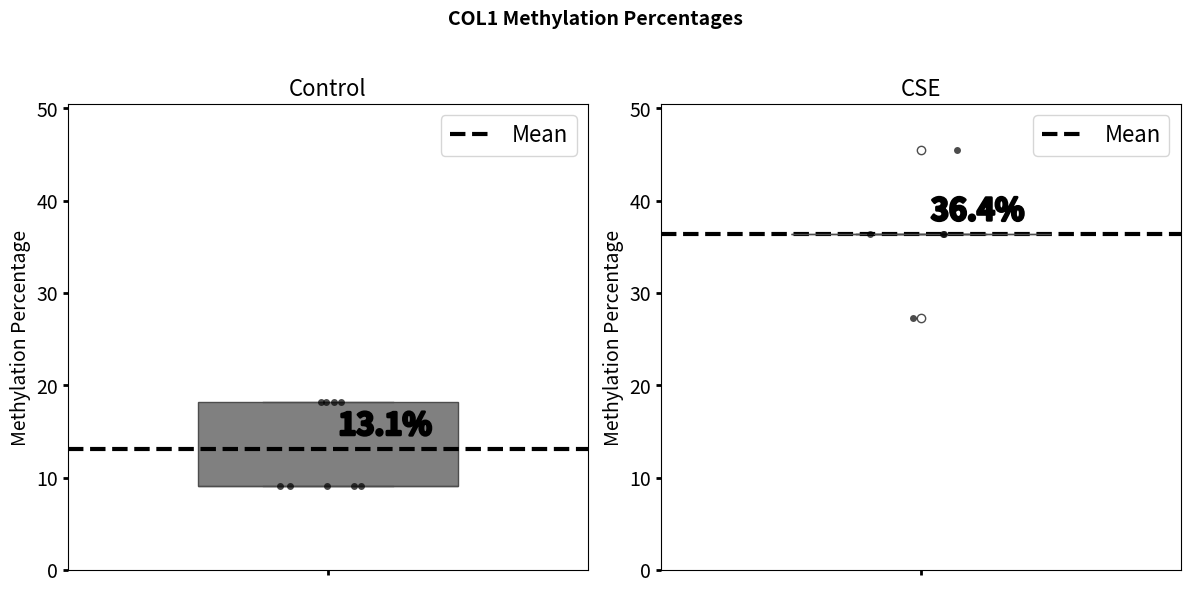

Python code for this plot:
import pandas as pd
import numpy as np
import matplotlib.pyplot as plt
import seaborn as sns
import matplotlib.patheffects as path_effects

# Define the first dataset (Control: 9 sequences, 11 CpG sites)
data1 = np.zeros((9, 11), dtype=int)  # Initially all unmethylated
for i in range(9):
    data1[i, 0] = 1  # Every sequence has at least one methylated site
for i in range(4):
    data1[i, i + 1] = 1  # Incrementally add one more methylation site to first four sequences
df1 = pd.DataFrame(data1, columns=[f'CpG_{i+1}' for i in range(11)])
df1['Methylation_Percentage'] = df1.mean(axis=1) * 100

# Define the second dataset (CSE: 5 sequences, 11 CpG sites)
data2 = np.zeros((5, 11), dtype=int)  # Initially all unmethylated
data2[0, :5] = 1  # First sequence: 5 methylated sites
data2[1:4, :4] = 1  # Next three sequences: 4 methylated sites
data2[4, :3] = 1  # Last sequence: 3 methylated sites
df2 = pd.DataFrame(data2, columns=[f'CpG_{i+1}' for i in range(11)])
df2['Methylation_Percentage'] = df2.mean(axis=1) * 100

# Create the boxplots side by side in grayscale
plt.figure(figsize=(12, 6), dpi = 300)
sns.set_palette("gray")

min_y = 0  # Ensure y-axis starts at 0
max_y = max(df1['Methylation_Percentage'].max(), df2['Methylation_Percentage'].max()) + 5  # Extend upper limit

plt.subplot(1, 2, 1)
sns.boxplot(y=df1['Methylation_Percentage'], color='gray', width=0.5)
sns.stripplot(y=df1['Methylation_Percentage'], color='black', jitter=True, alpha=0.7)
mean1 = df1['Methylation_Percentage'].mean()
plt.axhline(y=mean1, color='black', linestyle='--', label='Mean', linewidth = 3)
plt.text(0.02, mean1 + 1.5, f'{mean1:.1f}%', color='black', fontsize=22, fontweight='bold',
         path_effects=[path_effects.withStroke(linewidth=2, foreground='black')])
plt.tick_params(width = 2)
plt.tick_params(axis='y', which='major', labelsize=14)
plt.ylabel('Methylation Percentage', fontsize = 14)
plt.ylim(min_y, max_y)
plt.title('Control', fontsize = 16)
plt.legend(fontsize=16)

plt.subplot(1, 2, 2)
sns.boxplot(y=df2['Methylation_Percentage'], color='gray', width=0.5)
sns.stripplot(y=df2['Methylation_Percentage'], color='black', jitter=True, alpha=0.7)
mean2 = df2['Methylation_Percentage'].mean()
plt.axhline(y=mean2, color='black', linestyle='--', label='Mean', linewidth = 3)
plt.text(0.02, mean2 + 1.5, f'{mean2:.1f}%', color='black', fontsize=22, fontweight='bold',
         path_effects=[path_effects.withStroke(linewidth=2, foreground='black')])
plt.tick_params(width = 2)
plt.tick_params(axis='y', which='major', labelsize=14)
plt.ylabel('Methylation Percentage', fontsize = 14)
plt.ylim(min_y, max_y)
plt.title('CSE', fontsize = 16)
plt.legend(fontsize=16)

plt.suptitle('COL1 Methylation Percentages', fontsize=14, fontweight='bold')
plt.tight_layout(rect=[0, 0, 1, 0.95])
plt.savefig('Col1-Methylation.png', dpi = 300)
